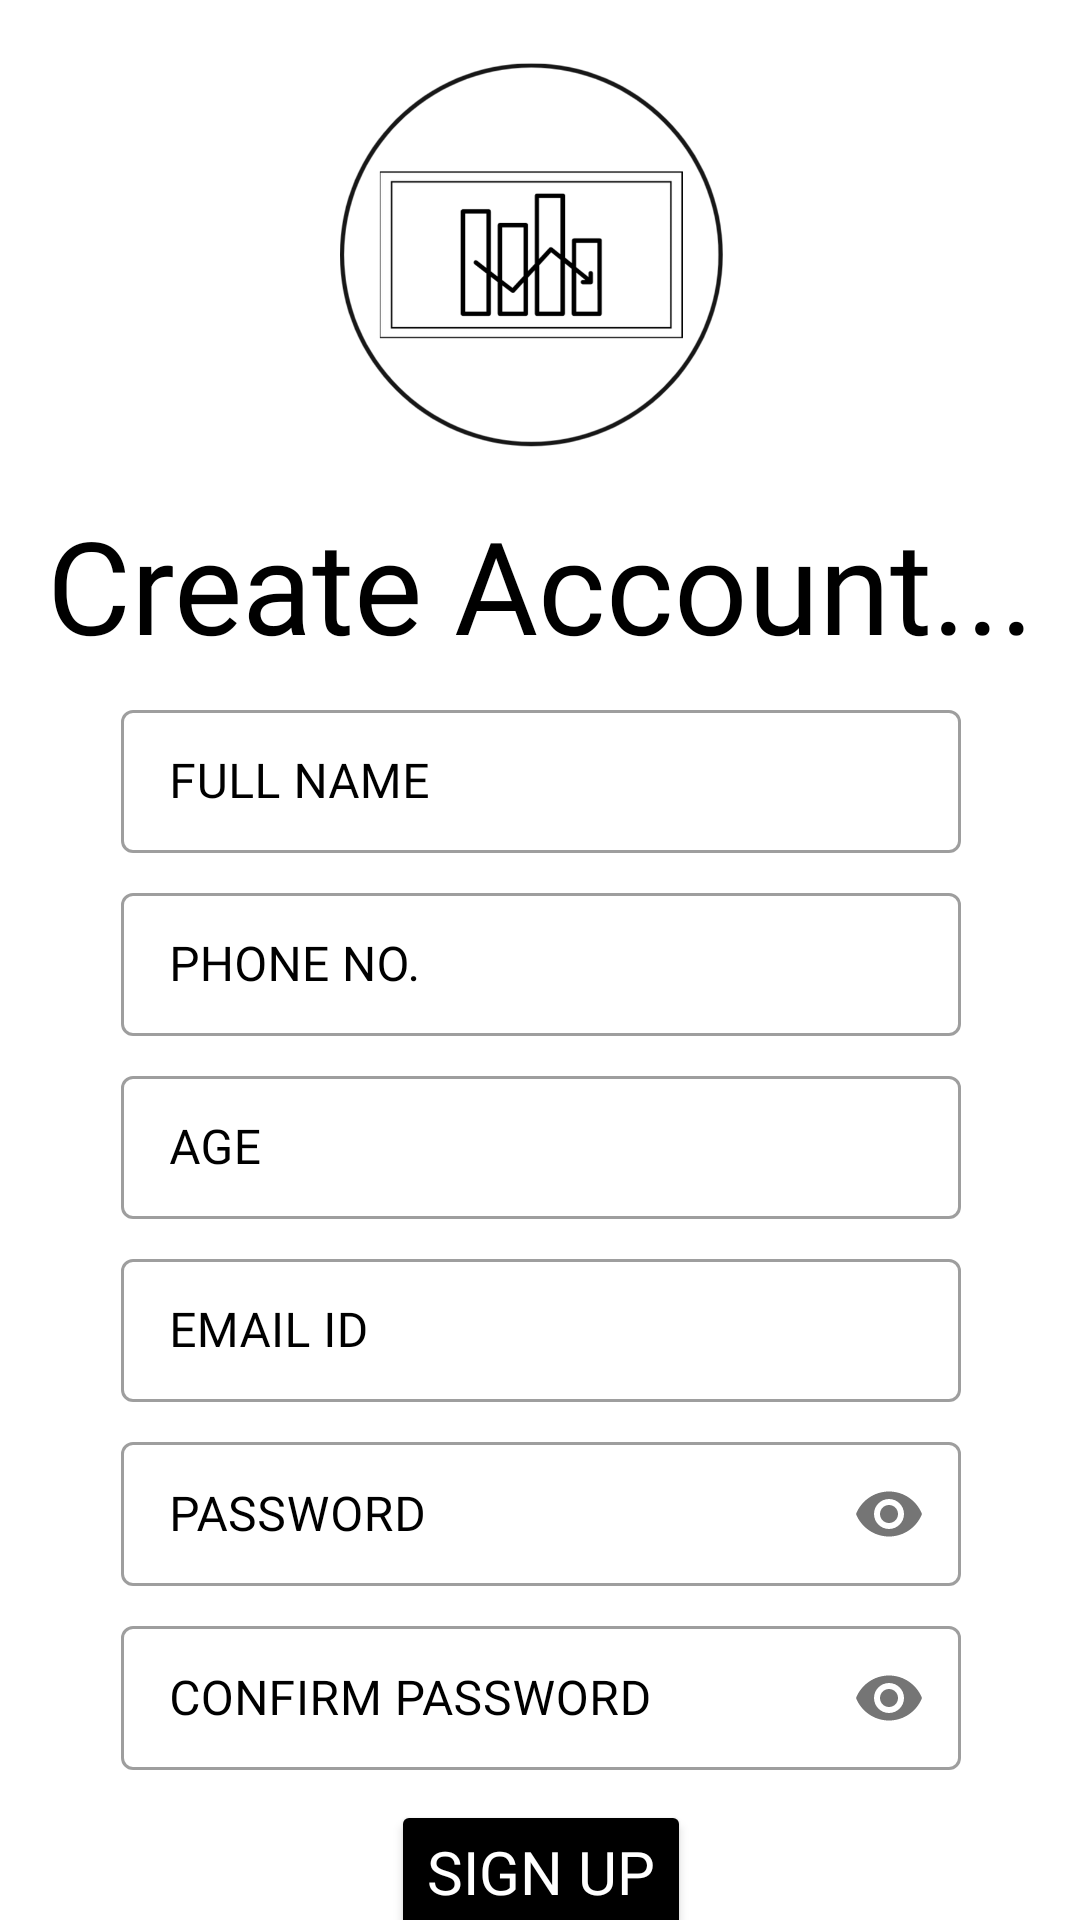

This screen was rendered from an Android layout file. Write that file and the resources it references.
<!-- AndroidManifest.xml: application theme Theme.Stock_dekho2 -->
<!-- res/layout/activity_signup.xml -->
<?xml version="1.0" encoding="utf-8"?>
<androidx.constraintlayout.widget.ConstraintLayout xmlns:android="http://schemas.android.com/apk/res/android"
    xmlns:app="http://schemas.android.com/apk/res-auto"
    xmlns:tools="http://schemas.android.com/tools"
    android:layout_width="match_parent"
    android:layout_height="match_parent"
    android:background="#FFFFFF"
    tools:context=".SignupActivity">

    <ImageView
        android:id="@id/img_logo"
        android:layout_width="150dp"
        android:layout_height="150dp"
        android:src="@drawable/logo"
        app:layout_constraintStart_toStartOf="parent"
        app:layout_constraintEnd_toEndOf="parent"
        app:layout_constraintTop_toTopOf="parent"
        android:layout_marginTop="16dp"/>
    <TextView
        android:id="@+id/createacct_txt"
        android:layout_width="wrap_content"
        android:layout_height="wrap_content"
        android:text="Create Account..."
        android:textColor="@color/black"
        android:textSize="43dp"
        android:fontFamily="@font/artifika"
        app:layout_constraintStart_toStartOf="@id/img_logo"
        app:layout_constraintEnd_toEndOf="@id/img_logo"
        app:layout_constraintTop_toBottomOf="@id/img_logo"/>

    <com.google.android.material.textfield.TextInputLayout
        android:id="@+id/name_txtlay"
        android:layout_width="wrap_content"
        android:layout_height="wrap_content"
        style="@style/Widget.MaterialComponents.TextInputLayout.OutlinedBox.Dense"
        app:hintTextColor="#000000"
        android:fontFamily="@font/artifika"
        android:textColorHint="#000000"
        android:hint="FULL NAME"
        android:background="#FFFFFF"
        app:layout_constraintStart_toStartOf="@id/createacct_txt"
        app:layout_constraintEnd_toEndOf="@id/createacct_txt"
        app:layout_constraintTop_toBottomOf="@id/createacct_txt"
        android:layout_marginTop="8dp">

        <com.google.android.material.textfield.TextInputEditText
            android:id="@+id/name_txt"
            android:layout_width="280dp"
            android:textColor="#000000"
            android:fontFamily="@font/artifika"
            android:layout_height="match_parent"/>

    </com.google.android.material.textfield.TextInputLayout>
    <com.google.android.material.textfield.TextInputLayout
        android:id="@+id/phone_txtlay"
        android:layout_width="wrap_content"
        android:layout_height="wrap_content"
        style="@style/Widget.MaterialComponents.TextInputLayout.OutlinedBox.Dense"
        app:hintTextColor="#000000"
        android:fontFamily="@font/artifika"
        android:textColorHint="#000000"
        android:hint="PHONE NO."
        android:background="#FFFFFF"
        app:layout_constraintStart_toStartOf="@id/name_txtlay"
        app:layout_constraintEnd_toEndOf="@id/name_txtlay"
        app:layout_constraintTop_toBottomOf="@id/name_txtlay"
        android:layout_marginTop="8dp">

        <com.google.android.material.textfield.TextInputEditText
            android:id="@+id/phone_txt"
            android:layout_width="280dp"
            android:textColor="#000000"
            android:fontFamily="@font/artifika"
            android:layout_height="match_parent"
            android:inputType="number"/>

    </com.google.android.material.textfield.TextInputLayout>
    <com.google.android.material.textfield.TextInputLayout
        android:id="@+id/age_txtlay"
        android:layout_width="wrap_content"
        android:layout_height="wrap_content"
        style="@style/Widget.MaterialComponents.TextInputLayout.OutlinedBox.Dense"
        app:hintTextColor="#000000"
        android:fontFamily="@font/artifika"
        android:textColorHint="#000000"
        android:hint="AGE"
        android:background="#FFFFFF"
        app:layout_constraintStart_toStartOf="@id/phone_txtlay"
        app:layout_constraintEnd_toEndOf="@id/phone_txtlay"
        app:layout_constraintTop_toBottomOf="@id/phone_txtlay"
        android:layout_marginTop="8dp">

        <com.google.android.material.textfield.TextInputEditText
            android:id="@+id/age_txt"
            android:layout_width="280dp"
            android:textColor="#000000"
            android:fontFamily="@font/artifika"
            android:layout_height="match_parent"
            android:inputType="number"/>

    </com.google.android.material.textfield.TextInputLayout>
    <com.google.android.material.textfield.TextInputLayout
        android:id="@+id/mail_txtlay"
        android:layout_width="wrap_content"
        android:layout_height="wrap_content"
        style="@style/Widget.MaterialComponents.TextInputLayout.OutlinedBox.Dense"
        app:hintTextColor="#000000"
        android:fontFamily="@font/artifika"
        android:textColorHint="#000000"
        android:hint="EMAIL ID"
        android:background="#FFFFFF"
        app:layout_constraintStart_toStartOf="@id/age_txtlay"
        app:layout_constraintEnd_toEndOf="@id/age_txtlay"
        app:layout_constraintTop_toBottomOf="@id/age_txtlay"
        android:layout_marginTop="8dp">

        <com.google.android.material.textfield.TextInputEditText
            android:id="@+id/mail_txt"
            android:layout_width="280dp"
            android:textColor="#000000"
            android:fontFamily="@font/artifika"
            android:layout_height="match_parent"
            android:inputType="textEmailAddress"/>

    </com.google.android.material.textfield.TextInputLayout>
    <com.google.android.material.textfield.TextInputLayout
        android:id="@+id/password_txtlay"
        android:layout_width="wrap_content"
        android:layout_height="wrap_content"
        style="@style/Widget.MaterialComponents.TextInputLayout.OutlinedBox.Dense"
        app:hintTextColor="#000000"
        android:hint="PASSWORD"
        android:fontFamily="@font/artifika"
        android:textColorHint="#000000"
        android:background="#FFFFFF"
        app:layout_constraintStart_toStartOf="@id/mail_txtlay"
        app:layout_constraintEnd_toEndOf="@id/mail_txtlay"
        app:layout_constraintTop_toBottomOf="@id/mail_txtlay"
        app:passwordToggleEnabled="true"
        android:layout_marginTop="8dp">

        <com.google.android.material.textfield.TextInputEditText
            android:id="@+id/password_txt"
            android:layout_width="280dp"
            android:textColor="#000000"
            android:layout_height="match_parent"
            android:fontFamily="@font/artifika"
            android:inputType="textPassword"/>

    </com.google.android.material.textfield.TextInputLayout>
    <com.google.android.material.textfield.TextInputLayout
        android:id="@+id/confpassword_txtlay"
        android:layout_width="wrap_content"
        android:layout_height="wrap_content"
        style="@style/Widget.MaterialComponents.TextInputLayout.OutlinedBox.Dense"
        app:hintTextColor="#000000"
        android:hint="CONFIRM PASSWORD"
        android:fontFamily="@font/artifika"
        android:textColorHint="#000000"
        android:background="#FFFFFF"
        app:layout_constraintStart_toStartOf="@id/password_txtlay"
        app:layout_constraintEnd_toEndOf="@id/password_txtlay"
        app:layout_constraintTop_toBottomOf="@id/password_txtlay"
        app:passwordToggleEnabled="true"
        android:layout_marginTop="8dp">

        <com.google.android.material.textfield.TextInputEditText
            android:id="@+id/confpassword_txt"
            android:layout_width="280dp"
            android:textColor="#000000"
            android:layout_height="match_parent"
            android:fontFamily="@font/artifika"
            android:inputType="textPassword"/>

    </com.google.android.material.textfield.TextInputLayout>

    <Button
        android:id="@id/sigup_btn"
        android:layout_width="wrap_content"
        android:layout_height="wrap_content"
        android:backgroundTint="#000000"
        android:text="SIGN UP"
        android:textColor="#ffffff"
        android:fontFamily="@font/artifika"
        android:textSize="20dp"
        app:layout_constraintStart_toStartOf="@id/confpassword_txtlay"
        app:layout_constraintEnd_toEndOf="@id/confpassword_txtlay"
        app:layout_constraintTop_toBottomOf="@id/confpassword_txtlay"
        android:layout_marginTop="10dp"/>

    <Button
        android:id="@id/login_btn"
        android:layout_width="wrap_content"
        android:layout_height="wrap_content"
        android:backgroundTint="#0000"
        android:fontFamily="@font/artifika"
        android:letterSpacing="0.05"
        android:text="Login"
        android:textColor="#FF0000"
        android:textSize="16dp"
        app:layout_constraintBottom_toBottomOf="parent"
        app:layout_constraintEnd_toEndOf="@+id/confpassword_txtlay"
        app:layout_constraintStart_toEndOf="@id/login_lbl"
        app:layout_constraintTop_toBottomOf="@+id/sigup_btn" />
    <TextView
        android:id="@+id/login_lbl"
        android:layout_width="wrap_content"
        android:layout_height="wrap_content"
        android:fontFamily="@font/artifika"
        android:text="Already Have a Account? "
        android:textColor="#000000"
        android:textSize="16dp"
        app:layout_constraintBottom_toBottomOf="@+id/login_btn"
        app:layout_constraintEnd_toStartOf="@+id/login_btn"
        app:layout_constraintStart_toStartOf="@+id/confpassword_txtlay"
        app:layout_constraintTop_toTopOf="@+id/login_btn" />

    <ProgressBar
        android:id="@+id/p_bar"
        android:layout_width="100dp"
        android:layout_height="100dp"
        android:indeterminateTint="@color/black"
        android:layout_centerInParent="true"
        android:visibility="gone"
        app:layout_constraintStart_toStartOf="parent"
        app:layout_constraintEnd_toEndOf="parent"
        app:layout_constraintTop_toTopOf="parent"
        app:layout_constraintBottom_toBottomOf="parent"/>

</androidx.constraintlayout.widget.ConstraintLayout>
<!-- resources referenced by this layout -->
<resources>
  <!-- drawable logo: png bitmap (drawable, 41807 bytes) -->
  <style name="Theme.Stock_dekho2" parent="Theme.MaterialComponents.DayNight.NoActionBar">
          
          <item name="colorPrimary">@color/purple_500</item>
          <item name="colorPrimaryVariant">@color/purple_700</item>
          <item name="colorOnPrimary">@color/white</item>
          
          <item name="colorSecondary">@color/teal_200</item>
          <item name="colorSecondaryVariant">@color/teal_700</item>
          <item name="colorOnSecondary">@color/black</item>
          
          <item name="android:statusBarColor" tools:targetApi="l">?attr/colorPrimaryVariant</item>
          
      </style>
  <!-- not gathered from this repository: default colours our renderer supplied (Android Studio template values) -->
  <color name="purple_500">#FF6200EE</color>
  <color name="purple_700">#FF3700B3</color>
  <color name="teal_200">#FF03DAC5</color>
  <color name="teal_700">#FF018786</color>
  <color name="black">#FF000000</color>
  <color name="white">#FFFFFFFF</color>
</resources>
